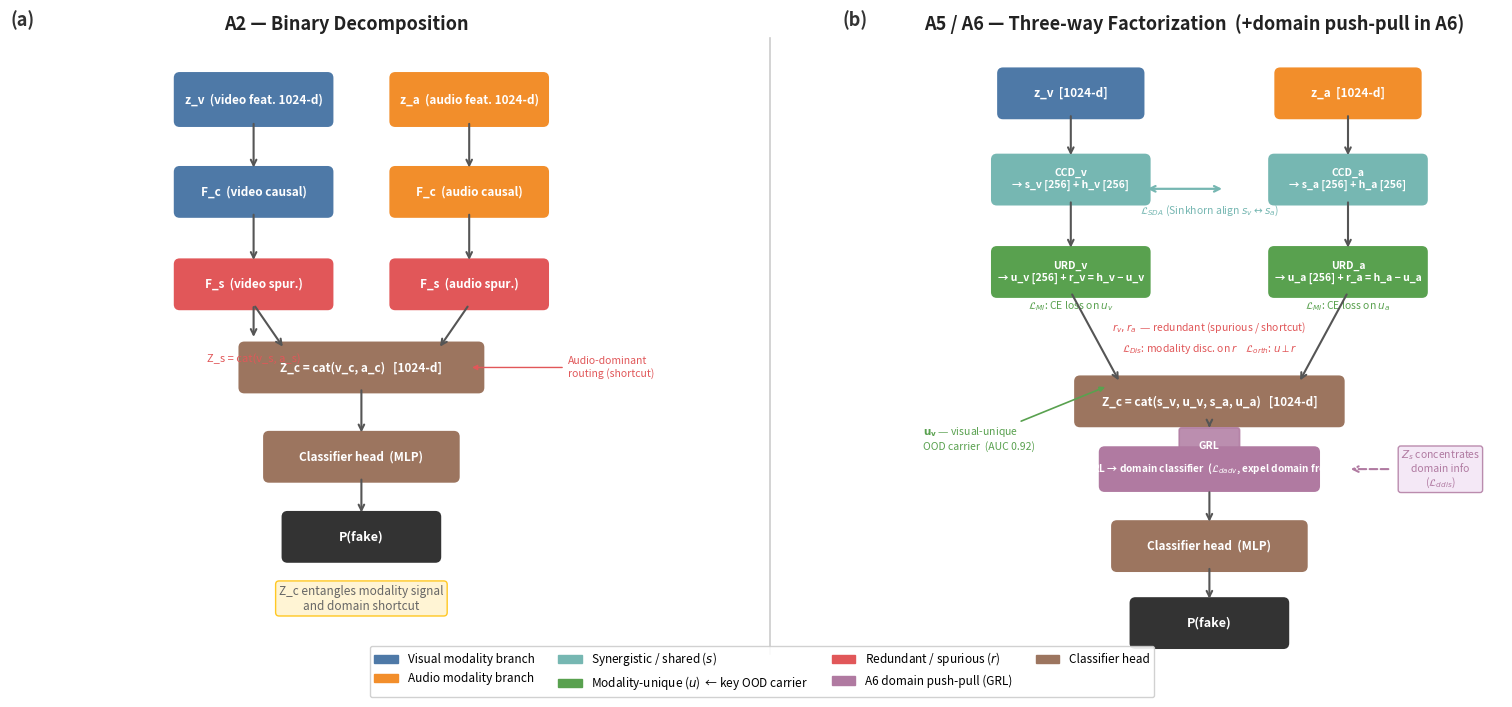

The matplotlib source for this figure: (Note: this script raises an exception after producing the figure.)
"""
Figure 1: Model Schematic
Binary decomposition (A2) vs Three-way factorization with domain push-pull (A5/A6)
"""

import matplotlib
matplotlib.use("Agg")
import matplotlib.pyplot as plt
import matplotlib.patches as mpatches
from matplotlib.patches import FancyArrowPatch, FancyBboxPatch
import numpy as np

# ── Colour palette ────────────────────────────────────────────────────────────
C_VIDEO   = "#4E79A7"   # blue  — visual modality
C_AUDIO   = "#F28E2B"   # orange — audio modality
C_SHARED  = "#76B7B2"   # teal   — synergistic/shared
C_UNIQUE  = "#59A14F"   # green  — modality-unique
C_REDUND  = "#E15759"   # red    — redundant/spurious
C_DOMAIN  = "#B07AA1"   # purple — domain push-pull
C_HEAD    = "#9C755F"   # brown  — classifier head
C_ARROW   = "#555555"
C_BG      = "#F9F9F9"
C_BORDER  = "#CCCCCC"

# ── Layout ────────────────────────────────────────────────────────────────────
fig = plt.figure(figsize=(16, 7))
fig.patch.set_facecolor("white")

# Left panel = A2 (binary), Right panel = A5/A6 (three-way)
ax_left  = fig.add_axes([0.03, 0.05, 0.42, 0.88])
ax_right = fig.add_axes([0.55, 0.05, 0.44, 0.88])

for ax in (ax_left, ax_right):
    ax.set_xlim(0, 10)
    ax.set_ylim(0, 10)
    ax.set_aspect("equal")
    ax.axis("off")
    ax.set_facecolor("white")


# ── Helper functions ──────────────────────────────────────────────────────────

def rounded_box(ax, x, y, w, h, color, label, fontsize=9, text_color="white",
                alpha=1.0, linestyle="-", edgecolor=None):
    ec = edgecolor if edgecolor else color
    box = FancyBboxPatch(
        (x - w / 2, y - h / 2), w, h,
        boxstyle="round,pad=0.08",
        facecolor=color, edgecolor=ec, linewidth=1.4,
        alpha=alpha, linestyle=linestyle,
    )
    ax.add_patch(box)
    ax.text(x, y, label, ha="center", va="center",
            fontsize=fontsize, fontweight="bold", color=text_color,
            wrap=True)


def arrow(ax, x1, y1, x2, y2, color=C_ARROW, lw=1.5, style="->"):
    ax.annotate(
        "", xy=(x2, y2), xytext=(x1, y1),
        arrowprops=dict(arrowstyle=style, color=color, lw=lw),
    )


def dashed_arrow(ax, x1, y1, x2, y2, color=C_DOMAIN, lw=1.5):
    ax.annotate(
        "", xy=(x2, y2), xytext=(x1, y1),
        arrowprops=dict(
            arrowstyle="->", color=color, lw=lw,
            linestyle="dashed",
            connectionstyle="arc3,rad=0.0",
        ),
    )


def grl_box(ax, x, y):
    """Small GRL indicator."""
    box = FancyBboxPatch(
        (x - 0.45, y - 0.25), 0.9, 0.5,
        boxstyle="round,pad=0.04",
        facecolor=C_DOMAIN, edgecolor=C_DOMAIN, linewidth=1.2, alpha=0.85,
    )
    ax.add_patch(box)
    ax.text(x, y, "GRL", ha="center", va="center",
            fontsize=7.5, fontweight="bold", color="white")


# ══════════════════════════════════════════════════════════════════════════════
#  LEFT PANEL — A2: Binary decomposition
# ══════════════════════════════════════════════════════════════════════════════

ax = ax_left
ax.set_title("A2 — Binary Decomposition", fontsize=13, fontweight="bold",
             pad=6, color="#222222")

# Input features
rounded_box(ax, 3.5, 9.0, 2.4, 0.7, C_VIDEO,  "z_v  (video feat. 1024-d)", fontsize=8.5)
rounded_box(ax, 7.0, 9.0, 2.4, 0.7, C_AUDIO,  "z_a  (audio feat. 1024-d)", fontsize=8.5)

# Causal encoder
arrow(ax, 3.5, 8.65, 3.5, 7.85)
arrow(ax, 7.0, 8.65, 7.0, 7.85)
rounded_box(ax, 3.5, 7.5, 2.4, 0.65, C_VIDEO, "F_c  (video causal)", fontsize=8.5)
rounded_box(ax, 7.0, 7.5, 2.4, 0.65, C_AUDIO, "F_c  (audio causal)", fontsize=8.5)

# Spurious encoder
arrow(ax, 3.5, 7.175, 3.5, 6.35)
arrow(ax, 7.0, 7.175, 7.0, 6.35)
rounded_box(ax, 3.5, 6.0, 2.4, 0.65, C_REDUND, "F_s  (video spur.)",  fontsize=8.5)
rounded_box(ax, 7.0, 6.0, 2.4, 0.65, C_REDUND, "F_s  (audio spur.)",  fontsize=8.5)

# Z_c concatenation
arrow(ax, 3.5, 5.675, 4.0, 4.95)
arrow(ax, 7.0, 5.675, 6.5, 4.95)
rounded_box(ax, 5.25, 4.65, 3.8, 0.65, C_HEAD,
            "Z_c = cat(v_c, a_c)   [1024-d]", fontsize=8.5)

# Z_s concat label
arrow(ax, 3.5, 5.675, 3.5, 5.1)
ax.text(3.5, 4.8, "Z_s = cat(v_s, a_s)", ha="center", va="center",
        fontsize=8, color=C_REDUND, style="italic")

# Classifier head
arrow(ax, 5.25, 4.325, 5.25, 3.55)
rounded_box(ax, 5.25, 3.2, 3.0, 0.65, C_HEAD, "Classifier head  (MLP)", fontsize=8.5)

# Output
arrow(ax, 5.25, 2.875, 5.25, 2.25)
rounded_box(ax, 5.25, 1.9, 2.4, 0.65, "#333333", "P(fake)", fontsize=9)

# Annotation: audio-dominant cursor
ax.annotate(
    "Audio-dominant\nrouting (shortcut)",
    xy=(7.0, 4.65), xytext=(8.6, 4.65),
    fontsize=7.5, color=C_REDUND, ha="left", va="center",
    arrowprops=dict(arrowstyle="-|>", color=C_REDUND, lw=1.0),
)

# Legend hint
ax.text(5.25, 0.9, "Z_c entangles modality signal\nand domain shortcut",
        ha="center", va="center", fontsize=8.5, color="#666666",
        bbox=dict(boxstyle="round,pad=0.3", facecolor="#FFF3CD",
                  edgecolor="#FFBF00", alpha=0.85))


# ══════════════════════════════════════════════════════════════════════════════
#  RIGHT PANEL — A5 / A6: Three-way factorization
# ══════════════════════════════════════════════════════════════════════════════

ax = ax_right
ax.set_title("A5 / A6 — Three-way Factorization  (+domain push-pull in A6)",
             fontsize=13, fontweight="bold", pad=6, color="#222222")

# Input features
rounded_box(ax, 3.0, 9.1, 2.2, 0.65, C_VIDEO,  "z_v  [1024-d]", fontsize=8.5)
rounded_box(ax, 7.5, 9.1, 2.2, 0.65, C_AUDIO,  "z_a  [1024-d]", fontsize=8.5)

# CCD splits (each into s and h)
arrow(ax, 3.0, 8.775, 3.0, 8.05)
arrow(ax, 7.5, 8.775, 7.5, 8.05)
rounded_box(ax, 3.0, 7.7, 2.4, 0.65, C_SHARED,  "CCD_v\n→ s_v [256] + h_v [256]",
            fontsize=7.5)
rounded_box(ax, 7.5, 7.7, 2.4, 0.65, C_SHARED,  "CCD_a\n→ s_a [256] + h_a [256]",
            fontsize=7.5)

# Synergistic alignment (L_SDA)
ax.annotate("", xy=(5.5, 7.55), xytext=(4.2, 7.55),
            arrowprops=dict(arrowstyle="<->", color=C_SHARED, lw=1.6))
ax.text(5.25, 7.2, "$\\mathcal{L}_{SDA}$ (Sinkhorn align $s_v \\leftrightarrow s_a$)",
        ha="center", va="center", fontsize=7.5, color=C_SHARED)

# URD splits
arrow(ax, 3.0, 7.375, 3.0, 6.55)
arrow(ax, 7.5, 7.375, 7.5, 6.55)
rounded_box(ax, 3.0, 6.2, 2.4, 0.65, C_UNIQUE,
            "URD_v\n→ u_v [256] + r_v = h_v − u_v", fontsize=7.5)
rounded_box(ax, 7.5, 6.2, 2.4, 0.65, C_UNIQUE,
            "URD_a\n→ u_a [256] + r_a = h_a − u_a", fontsize=7.5)

# L_MI annotation
ax.text(3.0, 5.65, "$\\mathcal{L}_{MI}$: CE loss on $u_v$",
        ha="center", va="center", fontsize=7.5, color=C_UNIQUE)
ax.text(7.5, 5.65, "$\\mathcal{L}_{MI}$: CE loss on $u_a$",
        ha="center", va="center", fontsize=7.5, color=C_UNIQUE)

# Redundant branch
ax.text(5.25, 5.3, "$r_v, r_a$  — redundant (spurious / shortcut)",
        ha="center", va="center", fontsize=7.5, color=C_REDUND, style="italic")
ax.text(5.25, 4.95, "$\\mathcal{L}_{Dis}$: modality disc. on $r$    "
        "$\\mathcal{L}_{orth}$: $u \\perp r$",
        ha="center", va="center", fontsize=7.5, color=C_REDUND)

# Causal head (task branch)
arrow(ax, 3.0, 5.875, 3.8, 4.4)
arrow(ax, 7.5, 5.875, 6.7, 4.4)
rounded_box(ax, 5.25, 4.1, 4.2, 0.65, C_HEAD,
            "Z_c = cat(s_v, u_v, s_a, u_a)   [1024-d]", fontsize=8.5)

# A6: GRL + domain push-pull
grl_box(ax, 5.25, 3.38)
arrow(ax, 5.25, 3.78, 5.25, 3.63)
rounded_box(ax, 5.25, 3.0, 3.4, 0.55, C_DOMAIN,
            "A6: GRL → domain classifier  ($\\mathcal{L}_{dadv}$, expel domain from $Z_c$)",
            fontsize=7.2, text_color="white")
ax.text(9.0, 3.0, "$Z_s$ concentrates\ndomain info\n($\\mathcal{L}_{ddis}$)",
        ha="center", va="center", fontsize=7.5, color=C_DOMAIN,
        bbox=dict(boxstyle="round,pad=0.25", facecolor="#F3E5F5",
                  edgecolor=C_DOMAIN, alpha=0.85))
dashed_arrow(ax, 8.2, 3.0, 7.5, 3.0, color=C_DOMAIN)

# Classifier head
arrow(ax, 5.25, 2.67, 5.25, 2.1)
rounded_box(ax, 5.25, 1.75, 3.0, 0.65, C_HEAD, "Classifier head  (MLP)", fontsize=8.5)

# Output
arrow(ax, 5.25, 1.425, 5.25, 0.85)
rounded_box(ax, 5.25, 0.5, 2.4, 0.65, "#333333", "P(fake)", fontsize=9)

# Highlight u_v arrow in green
ax.annotate(
    "$\\mathbf{u_v}$ — visual-unique\nOOD carrier  (AUC 0.92)",
    xy=(3.6, 4.35), xytext=(0.6, 3.5),
    fontsize=7.5, color=C_UNIQUE, ha="left", va="center",
    arrowprops=dict(arrowstyle="-|>", color=C_UNIQUE, lw=1.2),
)


# ── Divider line between panels ───────────────────────────────────────────────
fig.add_artist(
    matplotlib.lines.Line2D([0.505, 0.505], [0.05, 0.93],
                             transform=fig.transFigure,
                             color=C_BORDER, linewidth=1.2)
)

# ── Panel labels ──────────────────────────────────────────────────────────────
fig.text(0.03,  0.97, "(a)", fontsize=13, fontweight="bold", color="#333333",
         va="top")
fig.text(0.55,  0.97, "(b)", fontsize=13, fontweight="bold", color="#333333",
         va="top")

# ── Legend ────────────────────────────────────────────────────────────────────
legend_items = [
    mpatches.Patch(color=C_VIDEO,  label="Visual modality branch"),
    mpatches.Patch(color=C_AUDIO,  label="Audio modality branch"),
    mpatches.Patch(color=C_SHARED, label="Synergistic / shared ($s$)"),
    mpatches.Patch(color=C_UNIQUE, label="Modality-unique ($u$)  ← key OOD carrier"),
    mpatches.Patch(color=C_REDUND, label="Redundant / spurious ($r$)"),
    mpatches.Patch(color=C_DOMAIN, label="A6 domain push-pull (GRL)"),
    mpatches.Patch(color=C_HEAD,   label="Classifier head"),
]
fig.legend(
    handles=legend_items, loc="lower center",
    ncol=4, fontsize=8.5, framealpha=0.9,
    bbox_to_anchor=(0.5, -0.02),
    edgecolor=C_BORDER,
)

plt.savefig(
    "/data/projects/punim2637/nnliang/AVH-Align/submission_prep/figures/fig1_model_schematic.pdf",
    dpi=300, bbox_inches="tight", facecolor="white",
)
plt.savefig(
    "/data/projects/punim2637/nnliang/AVH-Align/submission_prep/figures/fig1_model_schematic.png",
    dpi=200, bbox_inches="tight", facecolor="white",
)
print("Fig 1 saved.")
